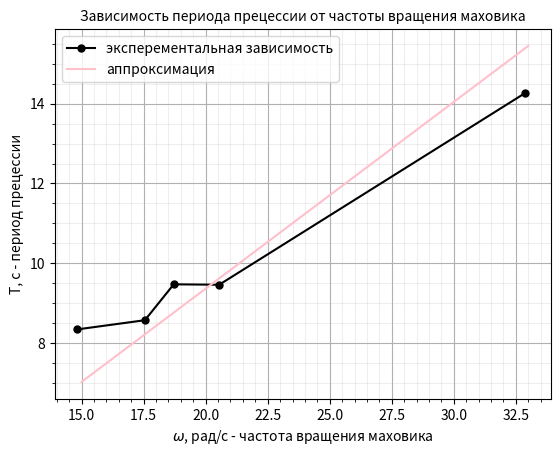

Generate this figure with matplotlib:
from matplotlib import pyplot as plt
import numpy as np


W = [20.54601595, 18.71342024, 17.55103096, 14.82831732, 32.88200311]
T = [9.46, 9.47, 8.57, 8.34, 14.27]
A = 0.4681503

plt.minorticks_on()
plt.grid(visible=True, axis='both', which='major')
plt.grid(visible=True, axis='both', which='minor', alpha=0.2)

plt.xlabel('$\omega$, рад/с - частота вращения маховика')
plt.ylabel("T, с - период прецессии")
plt.title('''Зависимость периода прецессии от частоты вращения маховика''', fontsize=10)

dat = np.array([W, T]).T
dat = dat.tolist()
dat = sorted(dat)
dat = np.array(dat)
print(dat)

plt.plot(dat.T[0], dat.T[1], marker='.', color='black', markersize=10)
plt.plot([15, 33], [15*A, A*33], color='pink', markersize=10)
plt.legend(['эксперементальная зависимость', 'аппроксимация'])

plt.show()